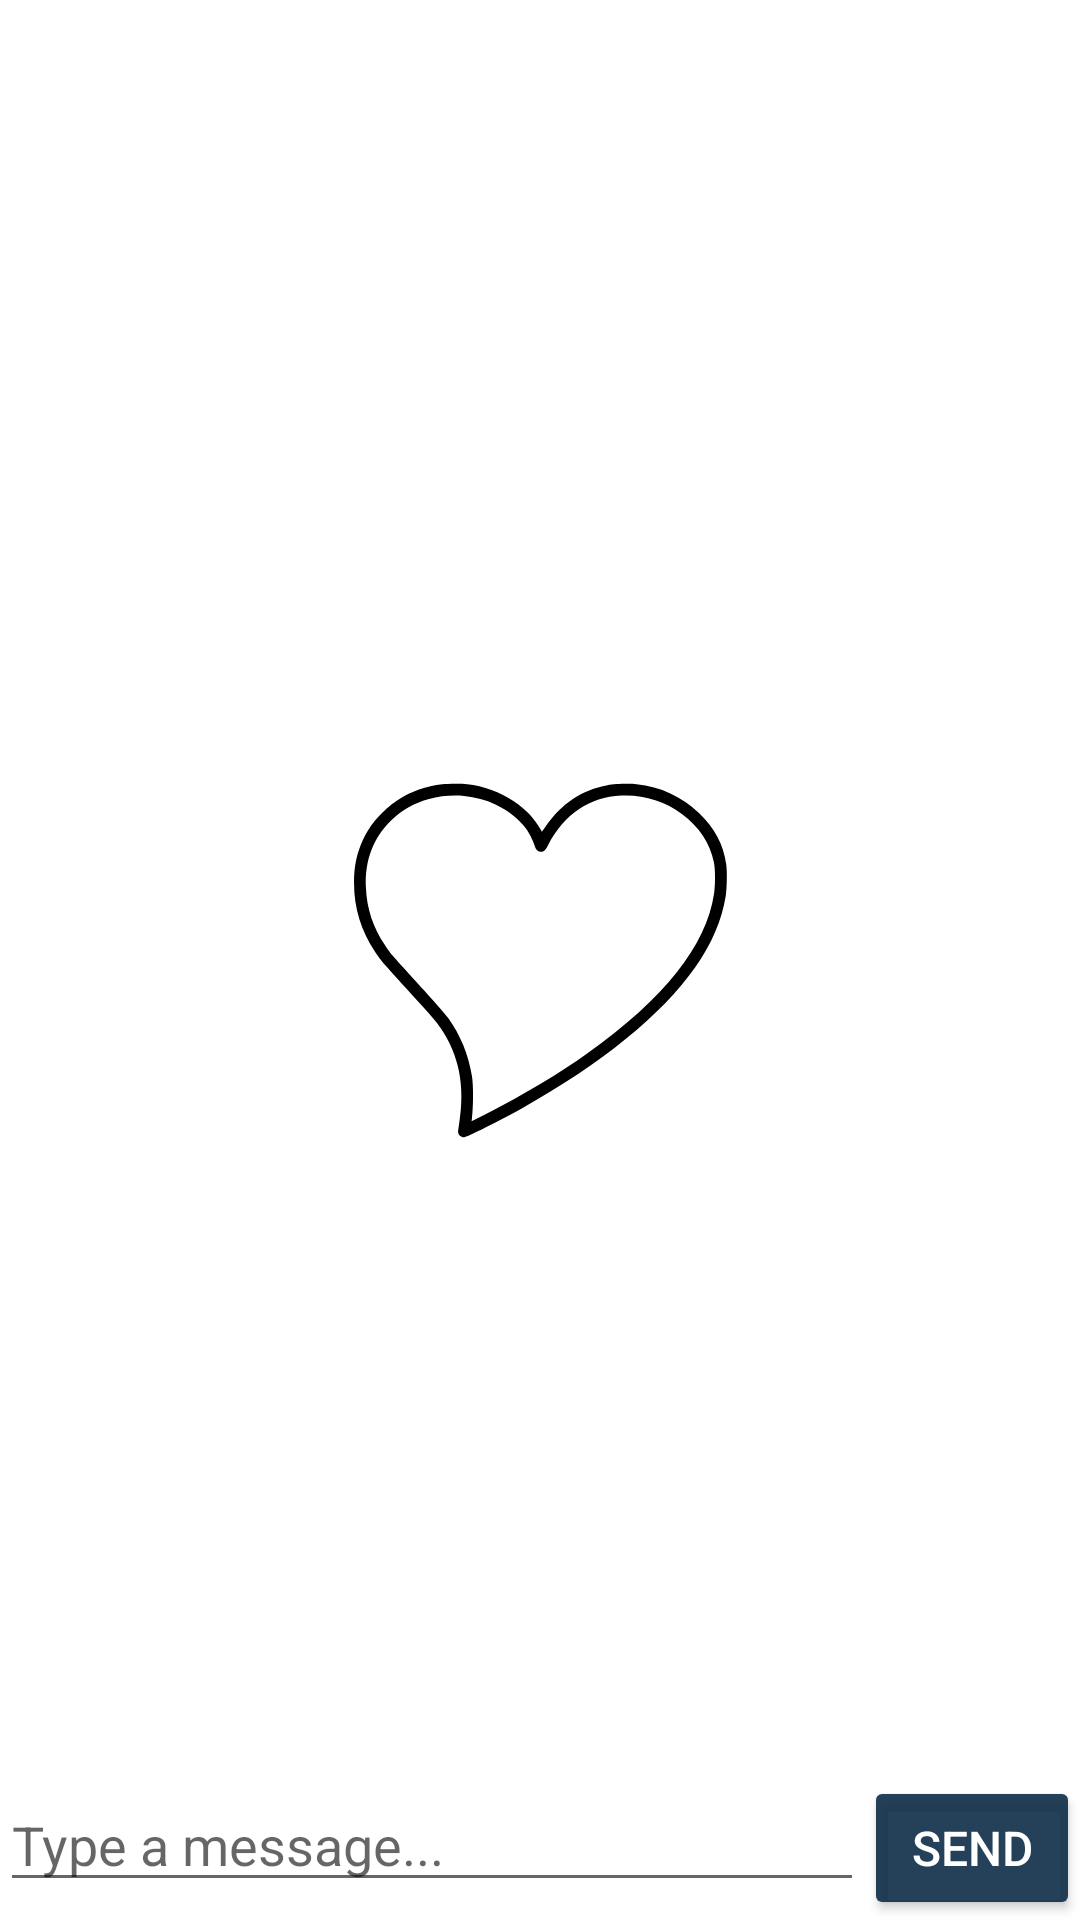

The Android layout XML behind this screen, and the referenced resources:
<!-- AndroidManifest.xml: application theme splashScreen -->
<!-- res/layout/activity_chat.xml -->
<?xml version="1.0" encoding="utf-8"?>
<RelativeLayout xmlns:android="http://schemas.android.com/apk/res/android"
    xmlns:app="http://schemas.android.com/apk/res-auto"
    xmlns:tools="http://schemas.android.com/tools"
    android:layout_width="match_parent"
    android:layout_height="match_parent"
    tools:context=".Chat.ChatActivity"
    android:orientation="vertical"
    >

    <androidx.core.widget.NestedScrollView
        android:layout_width="match_parent"
        android:layout_height="match_parent"
        android:layout_above="@+id/sendLayout"
        >

        <androidx.recyclerview.widget.RecyclerView
            android:layout_width="match_parent"
            android:layout_height="wrap_content"
            android:id="@+id/recyclerView"
            android:scrollbars="vertical"
            >


        </androidx.recyclerview.widget.RecyclerView>


    </androidx.core.widget.NestedScrollView>

    <LinearLayout
        android:layout_width="match_parent"
        android:layout_height="wrap_content"
        android:layout_alignParentBottom="true"
        android:orientation="horizontal"
        android:id="@+id/sendLayout"
        >

        <EditText
            android:layout_weight=".8"
            android:hint="Type a message..."
            android:layout_width="0dp"
            android:layout_height="wrap_content"
            android:id="@+id/message"
            />

        <Button
            android:id="@+id/send"
            android:layout_width="0dp"
            android:layout_height="wrap_content"
            android:layout_weight="0.2"
            android:text="Send"
            android:textColor="@color/white"
            android:textSize="16sp"
            app:backgroundTint="#E60E2C47" />
    </LinearLayout>


</RelativeLayout>
<!-- resources referenced by this layout -->
<resources>
  <style name="splashScreen" parent="Theme.MaterialComponents.Light.NoActionBar">
  
          <item name="android:windowBackground">
              @drawable/first_image
          </item>
  
          
      </style>
  <!-- drawable first_image (drawable) -->
  <?xml version="1.0" encoding="utf-8"?>
  <layer-list xmlns:android="http://schemas.android.com/apk/res/android">
  
      <item android:drawable="@color/white"/>
  
      <item android:drawable="@drawable/ic_logoheart"
          android:gravity="center"/>
  </layer-list>
  <!-- drawable ic_logoheart (drawable) -->
  <vector android:height="170dp" android:viewportHeight="1049"
      android:viewportWidth="1049" android:width="170dp" xmlns:android="http://schemas.android.com/apk/res/android">
      <path android:fillColor="#000000"
          android:pathData="M323.5,163.2c-32.7,3.7 -64.9,14.9 -90.5,31.5 -13.1,8.6 -19.5,13.7 -32.4,26.3 -23.7,23.1 -38.9,47.4 -48.9,78.5 -6.9,21.5 -9.7,40.6 -9.7,67.2 0,50.6 14.5,97.8 43.5,141.3 11.6,17.3 11.5,17.2 64.5,75.5 60.5,66.4 60.7,66.7 70.5,81.5 38,57.1 49.9,118.4 37.9,194.9 -1.3,8.5 -2.4,16.5 -2.4,17.8 0,6.2 5.6,11.3 12.3,11.3 5.3,-0 74.4,-34.7 121.2,-60.8 162.4,-90.7 286.2,-191.6 354.3,-288.7 34.2,-48.8 54.6,-96.7 62.8,-147.2 2.5,-15.5 3,-50.3 1,-64.3 -6.1,-41.7 -23.4,-74.4 -55.7,-105.4 -35.8,-34.4 -79.3,-54.6 -128.8,-59.7 -15.9,-1.6 -45.5,-0.6 -59.7,2 -53.1,9.9 -94,37.2 -127.7,85.3l-7.3,10.5 -2.9,-5.1c-12.5,-22.5 -30.7,-41.6 -54.9,-57.7 -28.1,-18.7 -62.4,-31.1 -95.8,-34.8 -11.4,-1.3 -39.8,-1.2 -51.3,0.1zM368.4,187c23.8,2.3 44.4,7.9 64.5,17.5 27.1,13.1 47.6,29.1 62.3,48.9 6.9,9.3 15.8,26.8 18.3,36 2.2,8.1 5.6,11.6 11.7,12.3 6.7,0.7 9.6,-1.8 15.8,-13.3 34.4,-64.6 84.5,-98.6 150.6,-102 44.6,-2.3 88.4,10.8 124,37.2 36.6,27 58.6,60.1 66.6,99.9 3,14.6 3.1,45.7 0.4,64 -16.1,107.6 -102.1,216 -261.1,329.3 -58.8,41.9 -128.7,83.7 -209,124.8l-28.8,14.7 0.6,-4.4c3.2,-23.9 3.4,-69 0.3,-88.2 -7.2,-44.4 -23.7,-84.4 -49.6,-120.7 -6.4,-9 -26.9,-32.1 -83.9,-94.5 -35,-38.3 -34.1,-37.2 -45,-53.6 -25.3,-37.9 -37.8,-75.8 -39.7,-120.2 -2.5,-55.6 15.7,-103.1 52.9,-138.3 22.7,-21.6 47.7,-35.6 76.9,-43.3 22.9,-6.1 49.1,-8.3 72.2,-6.1z" android:strokeColor="#00000000"/>
  </vector>
  <!-- not gathered from this repository: default colours our renderer supplied (Android Studio template values) -->
  <color name="white">#FFFFFFFF</color>
</resources>
